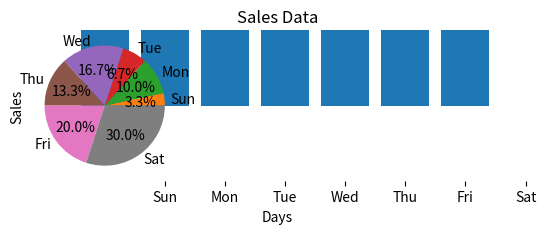

The script that saved this image:
import matplotlib.pyplot as plt
# Data
days = ["Sun", "Mon", "Tue", "Wed", "Thu", "Fri", "Sat"]
sales = [10, 30, 20, 50, 40, 60, 90]
days_num = [1, 2, 3, 4, 5, 6, 7]

# Bar Graph
plt.bar(days, sales)
plt.title("My First Graph")
plt.xlabel("Days")
plt.ylabel("Sales")
plt.show()

# Pie Chart
plt.pie(sales, labels=days, autopct='%1.1f%%')
plt.title("Sales Distribution Over the Week")
plt.show()

# Scatter Plot
plt.scatter(days_num, sales)
plt.title("Sales Data")
plt.xlabel("Days")
plt.ylabel("Sales")
plt.xticks(days_num, ["Sun", "Mon", "Tue", "Wed", "Thu", "Fri", "Sat"])
plt.show()

plt.show()
